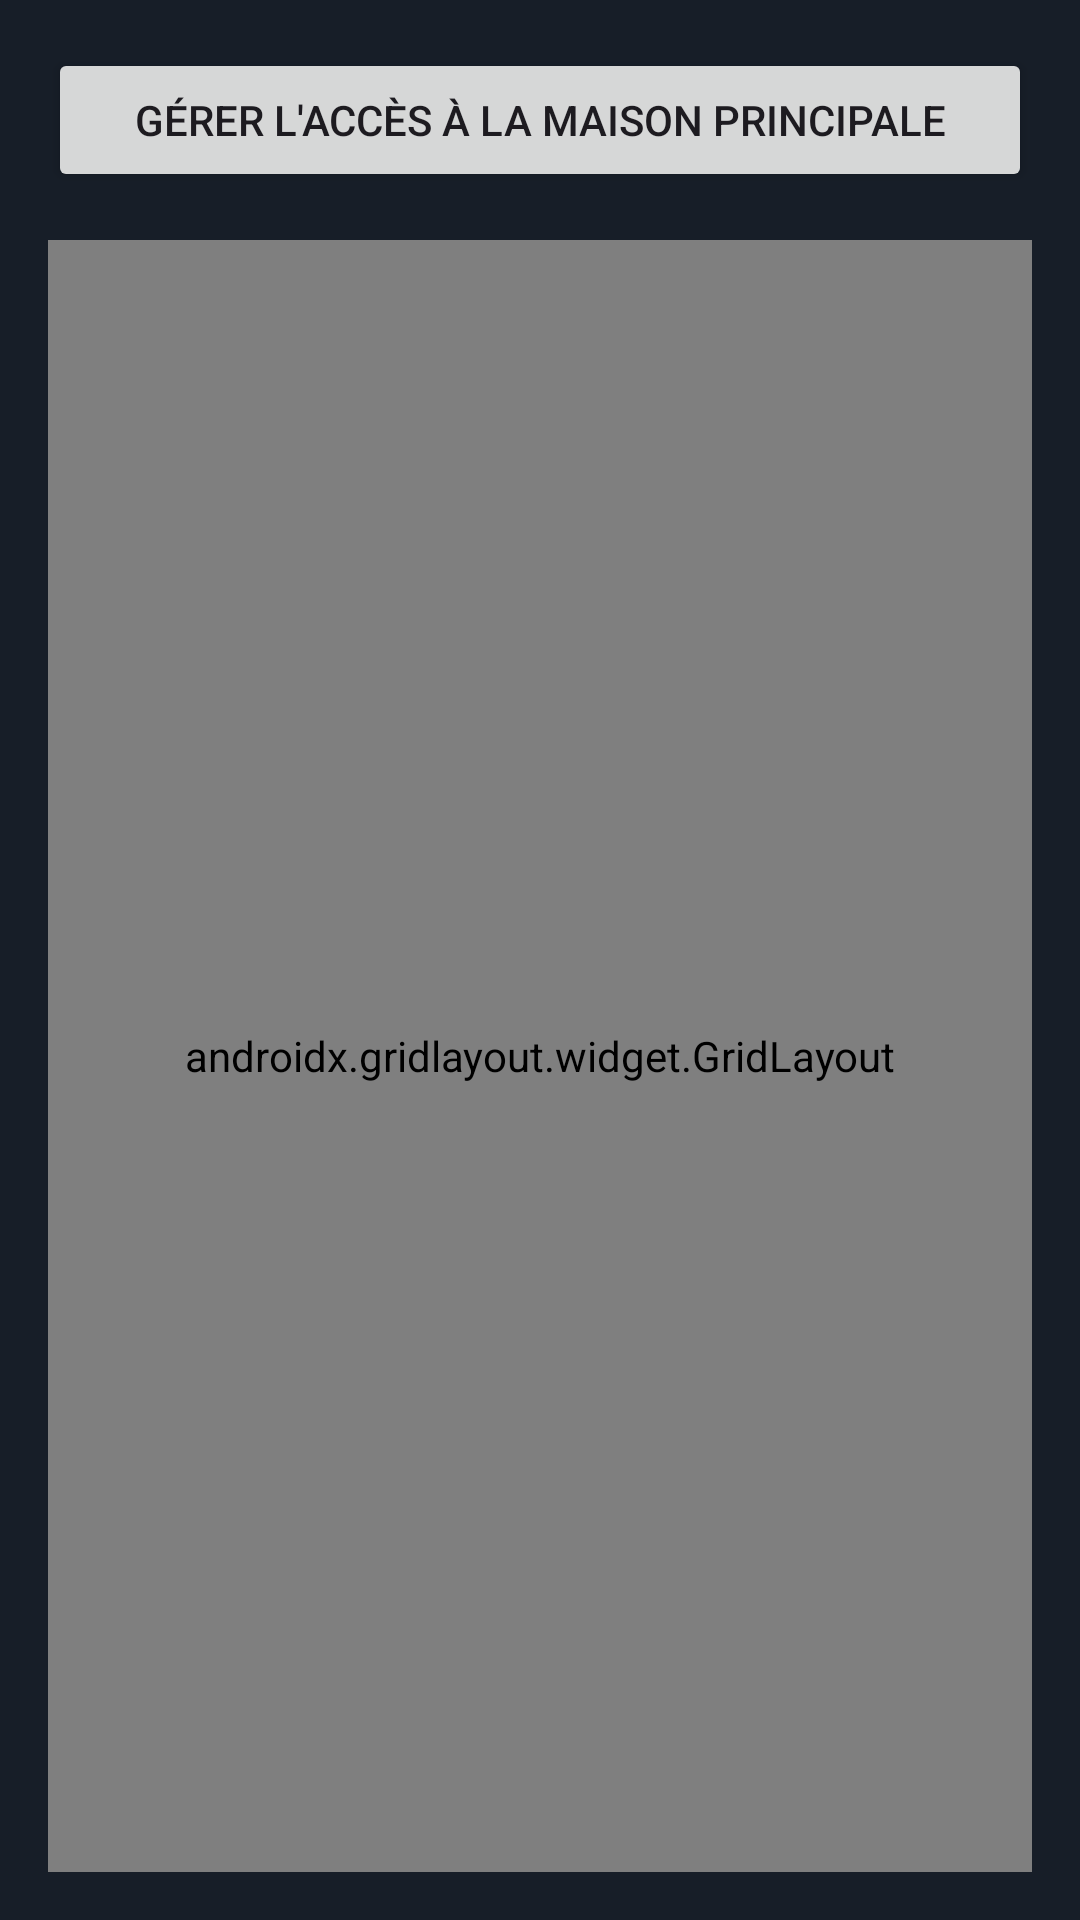

Produce the Android XML layout that renders to this screen, including the resource entries it uses.
<!-- AndroidManifest.xml: application theme Theme.AndroidTP2 -->
<!-- res/layout/activity_home.xml -->
<?xml version="1.0" encoding="utf-8"?>
<androidx.constraintlayout.widget.ConstraintLayout xmlns:android="http://schemas.android.com/apk/res/android"
    xmlns:app="http://schemas.android.com/apk/res-auto"
    xmlns:tools="http://schemas.android.com/tools"
    android:layout_width="match_parent"
    android:layout_height="match_parent"
    android:background="@color/background"
    tools:context=".HomeActivity">

    <LinearLayout
        xmlns:android="http://schemas.android.com/apk/res/android"
        android:layout_width="match_parent"
        android:layout_height="match_parent"
        android:orientation="vertical"
        android:padding="16dp">

        <Button
            android:id="@+id/manageAccessButton"
            android:layout_width="match_parent"
            android:layout_height="wrap_content"
            android:text="Gérer l'accès à la maison principale"
            android:layout_marginBottom="16dp" />

        <androidx.gridlayout.widget.GridLayout
            android:id="@+id/housesGrid"
            android:layout_width="match_parent"
            android:layout_height="match_parent"
            android:padding="8dp"
            android:layout_gravity="center"
            app:columnCount="2" />
    </LinearLayout>


</androidx.constraintlayout.widget.ConstraintLayout>
<!-- resources referenced by this layout -->
<resources>
  <color name="background">#171E28</color>
  <style name="Theme.AndroidTP2" parent="Base.Theme.AndroidTP2" />
  <style name="Base.Theme.AndroidTP2" parent="Theme.Material3.DayNight.NoActionBar">
          
          <item name="colorPrimary">@color/red</item>
      </style>
  <color name="red">#A52626</color>
</resources>
